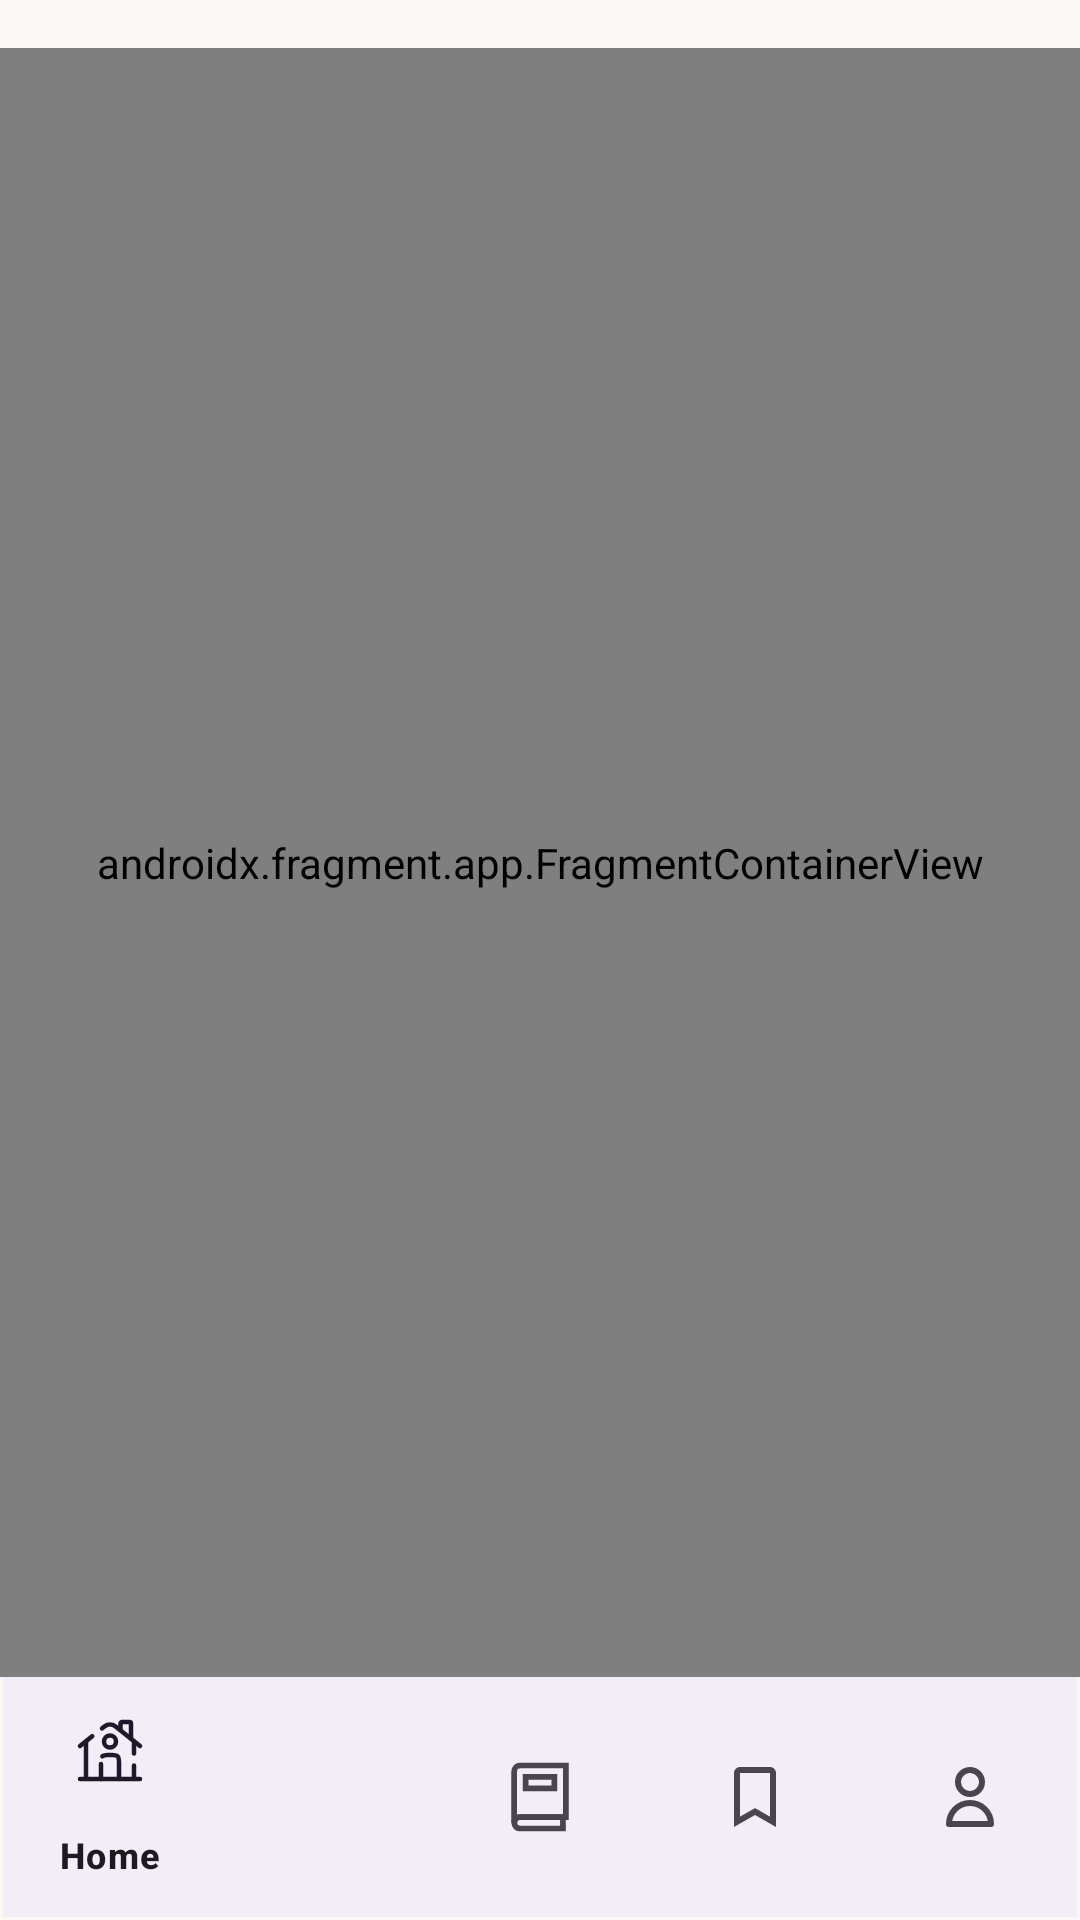

This screen was rendered from an Android layout file. Write that file and the resources it references.
<!-- AndroidManifest.xml: application theme Theme.Novelix -->
<!-- res/layout/activity_main.xml -->
<?xml version="1.0" encoding="utf-8"?>
<androidx.constraintlayout.widget.ConstraintLayout xmlns:android="http://schemas.android.com/apk/res/android"
    xmlns:app="http://schemas.android.com/apk/res-auto"
    xmlns:tools="http://schemas.android.com/tools"
    android:id="@+id/main"
    android:layout_width="match_parent"
    android:layout_height="match_parent"
    android:background="@color/AppBackground"
    tools:context=".MainActivity">

    <com.google.android.material.bottomnavigation.BottomNavigationView
        android:id="@+id/bottomNavigationView"
        android:layout_width="match_parent"
        android:layout_height="wrap_content"
        android:layout_marginStart="1dp"
        android:layout_marginEnd="1dp"
        android:layout_marginBottom="1dp"
        app:layout_constraintBottom_toBottomOf="parent"
        app:layout_constraintEnd_toEndOf="parent"
        app:layout_constraintStart_toStartOf="parent"
        app:menu="@menu/menu" />

    <androidx.fragment.app.FragmentContainerView
        android:id="@+id/fragmentContainerView2"
        android:name="androidx.navigation.fragment.NavHostFragment"
        android:layout_width="match_parent"
        android:layout_height="0dp"
        android:layout_marginTop="16dp"
        app:defaultNavHost="true"
        app:layout_constraintBottom_toTopOf="@+id/bottomNavigationView"
        app:layout_constraintEnd_toEndOf="parent"
        app:layout_constraintStart_toStartOf="parent"
        app:layout_constraintTop_toTopOf="parent"
        app:navGraph="@navigation/navigation" />

    <ProgressBar
        android:id="@+id/mainProgressBar"
        style="?android:attr/progressBarStyleLarge"
        android:layout_width="wrap_content"
        android:layout_height="wrap_content"
        android:visibility="gone"
        app:layout_constraintTop_toTopOf="parent"
        app:layout_constraintBottom_toBottomOf="parent"
        app:layout_constraintStart_toStartOf="parent"
        app:layout_constraintEnd_toEndOf="parent"/>

</androidx.constraintlayout.widget.ConstraintLayout>
<!-- resources referenced by this layout -->
<resources>
  <color name="AppBackground">#FAF9F6</color>
  <style name="Theme.Novelix" parent="Base.Theme.Novelix" />
  <style name="Base.Theme.Novelix" parent="Theme.Material3.DayNight.NoActionBar">
          
          
      </style>
</resources>
